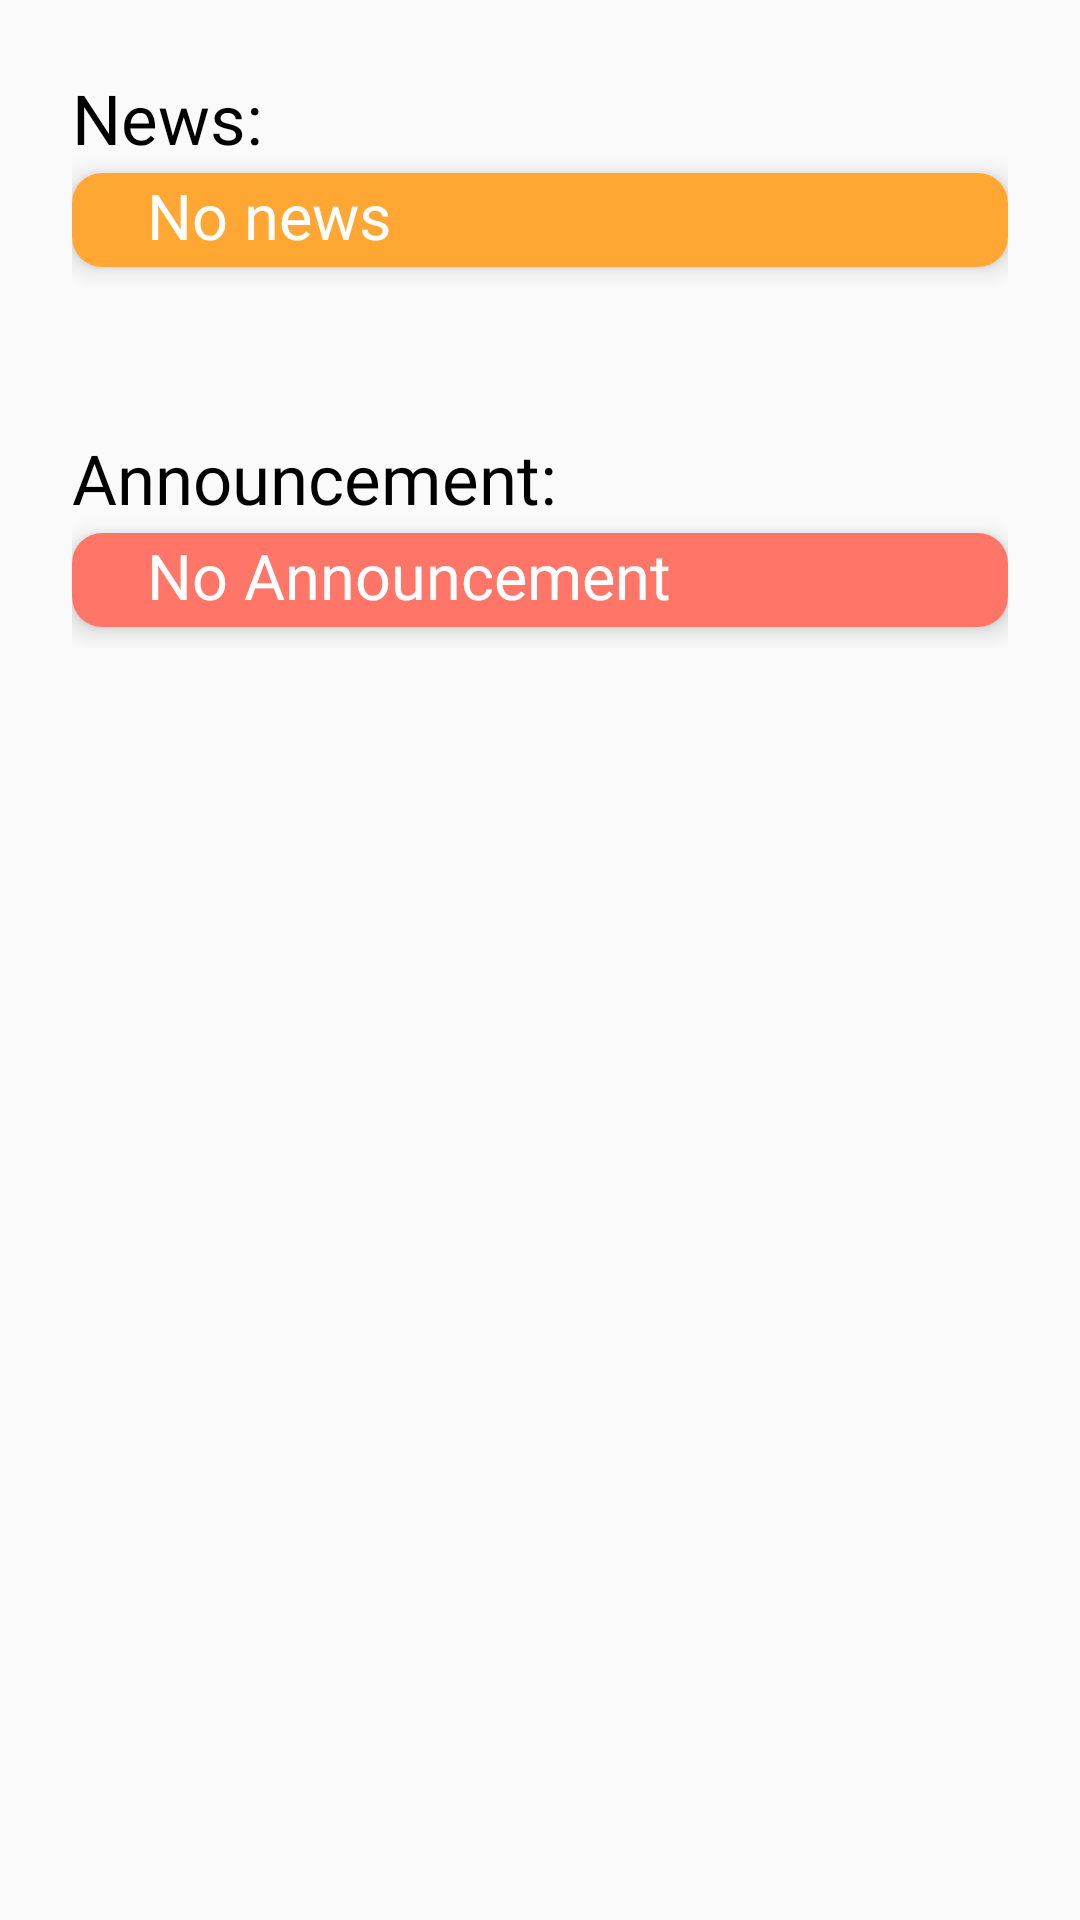

Reconstruct the res/layout file that produces this screen, plus the resources it refers to.
<!-- AndroidManifest.xml: application theme Theme.KSKDhallMill -->
<!-- res/layout/fragment_news.xml -->
<?xml version="1.0" encoding="utf-8"?>
<LinearLayout xmlns:android="http://schemas.android.com/apk/res/android"
    xmlns:tools="http://schemas.android.com/tools"
    android:layout_width="match_parent"
    android:layout_height="match_parent"
    xmlns:app="http://schemas.android.com/apk/res-auto"
    tools:context=".NewsFragment"
    android:orientation="vertical">


    <ScrollView
        android:layout_width="match_parent"
        android:layout_height="match_parent">

        <LinearLayout
            android:layout_width="match_parent"
            android:layout_height="wrap_content"
            android:orientation="vertical">
            <LinearLayout
                android:layout_width="match_parent"
                android:layout_height="wrap_content"
                android:orientation="vertical"
                android:layout_margin="24dp">

                <TextView
                    android:layout_width="match_parent"
                    android:layout_height="wrap_content"
                    android:fontFamily="@font/comfortaa_light"
                    android:paddingBottom="3dp"
                    android:text="News:"
                    android:textColor="@color/black"
                    android:textSize="23sp" />
                <androidx.cardview.widget.CardView
                    android:layout_width="match_parent"
                    android:layout_height="wrap_content"
                    app:cardCornerRadius="10dp"
                    app:cardElevation="5dp">

                    <LinearLayout
                        android:layout_width="match_parent"
                        android:layout_height="wrap_content"
                        android:orientation="vertical"
                        android:background="@color/colorLightOrange">

                        <ImageView
                            android:id="@+id/onlineImg"
                            android:layout_width="wrap_content"
                            android:layout_height="wrap_content"
                            android:layout_gravity="center_horizontal"
                            android:adjustViewBounds="true"
                            android:visibility="gone" />

                        <TextView
                            android:id="@+id/newsTXT"
                            android:layout_width="match_parent"
                            android:layout_height="wrap_content"
                            android:fontFamily="@font/red_hat_regular"
                            android:paddingStart="25dp"
                            android:paddingBottom="3dp"
                            android:text="No news"
                            android:textColor="@color/white"
                            android:textSize="21sp" />
                    </LinearLayout>
                </androidx.cardview.widget.CardView>
                <Space
                    android:layout_width="match_parent"
                    android:layout_height="0dp"
                    android:layout_marginTop="7dp">
                </Space>
            </LinearLayout>

            <LinearLayout
                android:layout_width="match_parent"
                android:layout_height="wrap_content"
                android:orientation="vertical"
                android:layout_margin="24dp">
                <TextView
                    android:layout_width="match_parent"
                    android:layout_height="wrap_content"
                    android:fontFamily="@font/comfortaa_light"
                    android:paddingBottom="3dp"
                    android:text="Announcement:"
                    android:textColor="@color/black"
                    android:textSize="23sp" />
                <androidx.cardview.widget.CardView
                    android:layout_width="match_parent"
                    android:layout_height="wrap_content"
                    app:cardCornerRadius="10dp"
                    app:cardElevation="5dp">

                    <LinearLayout
                        android:layout_width="match_parent"
                        android:layout_height="wrap_content"
                        android:orientation="vertical"
                        android:background="@color/colorLightRed">


                        <ImageView
                            android:id="@+id/onlineImg2"
                            android:layout_width="wrap_content"
                            android:layout_height="wrap_content"
                            android:adjustViewBounds="true"
                            android:visibility="gone"
                            android:layout_gravity="center_horizontal"/>

                        <TextView
                            android:id="@+id/announcementTXT"
                            android:layout_width="match_parent"
                            android:layout_height="wrap_content"
                            android:fontFamily="@font/red_hat_regular"
                            android:paddingStart="25dp"
                            android:paddingBottom="3dp"
                            android:text="No Announcement"
                            android:textColor="@color/white"
                            android:textSize="21sp" />
                    </LinearLayout>
                </androidx.cardview.widget.CardView>
                <Space
                    android:layout_width="match_parent"
                    android:layout_height="0dp"
                    android:layout_marginTop="7dp">
                </Space>
            </LinearLayout>

        </LinearLayout>
    </ScrollView>
</LinearLayout>
<!-- resources referenced by this layout -->
<resources>
  <color name="black">#FF000000</color>
  <color name="colorLightOrange">#FFA633</color>
  <color name="colorLightRed">#FF7669</color>
  <color name="white">#FFFFFFFF</color>
  <style name="Theme.KSKDhallMill" parent="Theme.AppCompat.DayNight.NoActionBar">
          
          <item name="colorPrimary">@color/colorPrimary</item>
          <item name="colorPrimaryVariant">#6238E4</item>
          <item name="colorOnPrimary">@color/white</item>
          
          <item name="colorSecondary">@color/teal_200</item>
          <item name="colorSecondaryVariant">@color/teal_700</item>
          <item name="colorOnSecondary">@color/black</item>
          
          <item name="android:statusBarColor" tools:targetApi="l">?attr/colorPrimaryVariant</item>
          
      </style>
  <color name="colorPrimary">#5D33DF</color>
  <color name="teal_200">#FF03DAC5</color>
  <color name="teal_700">#FF018786</color>
</resources>
